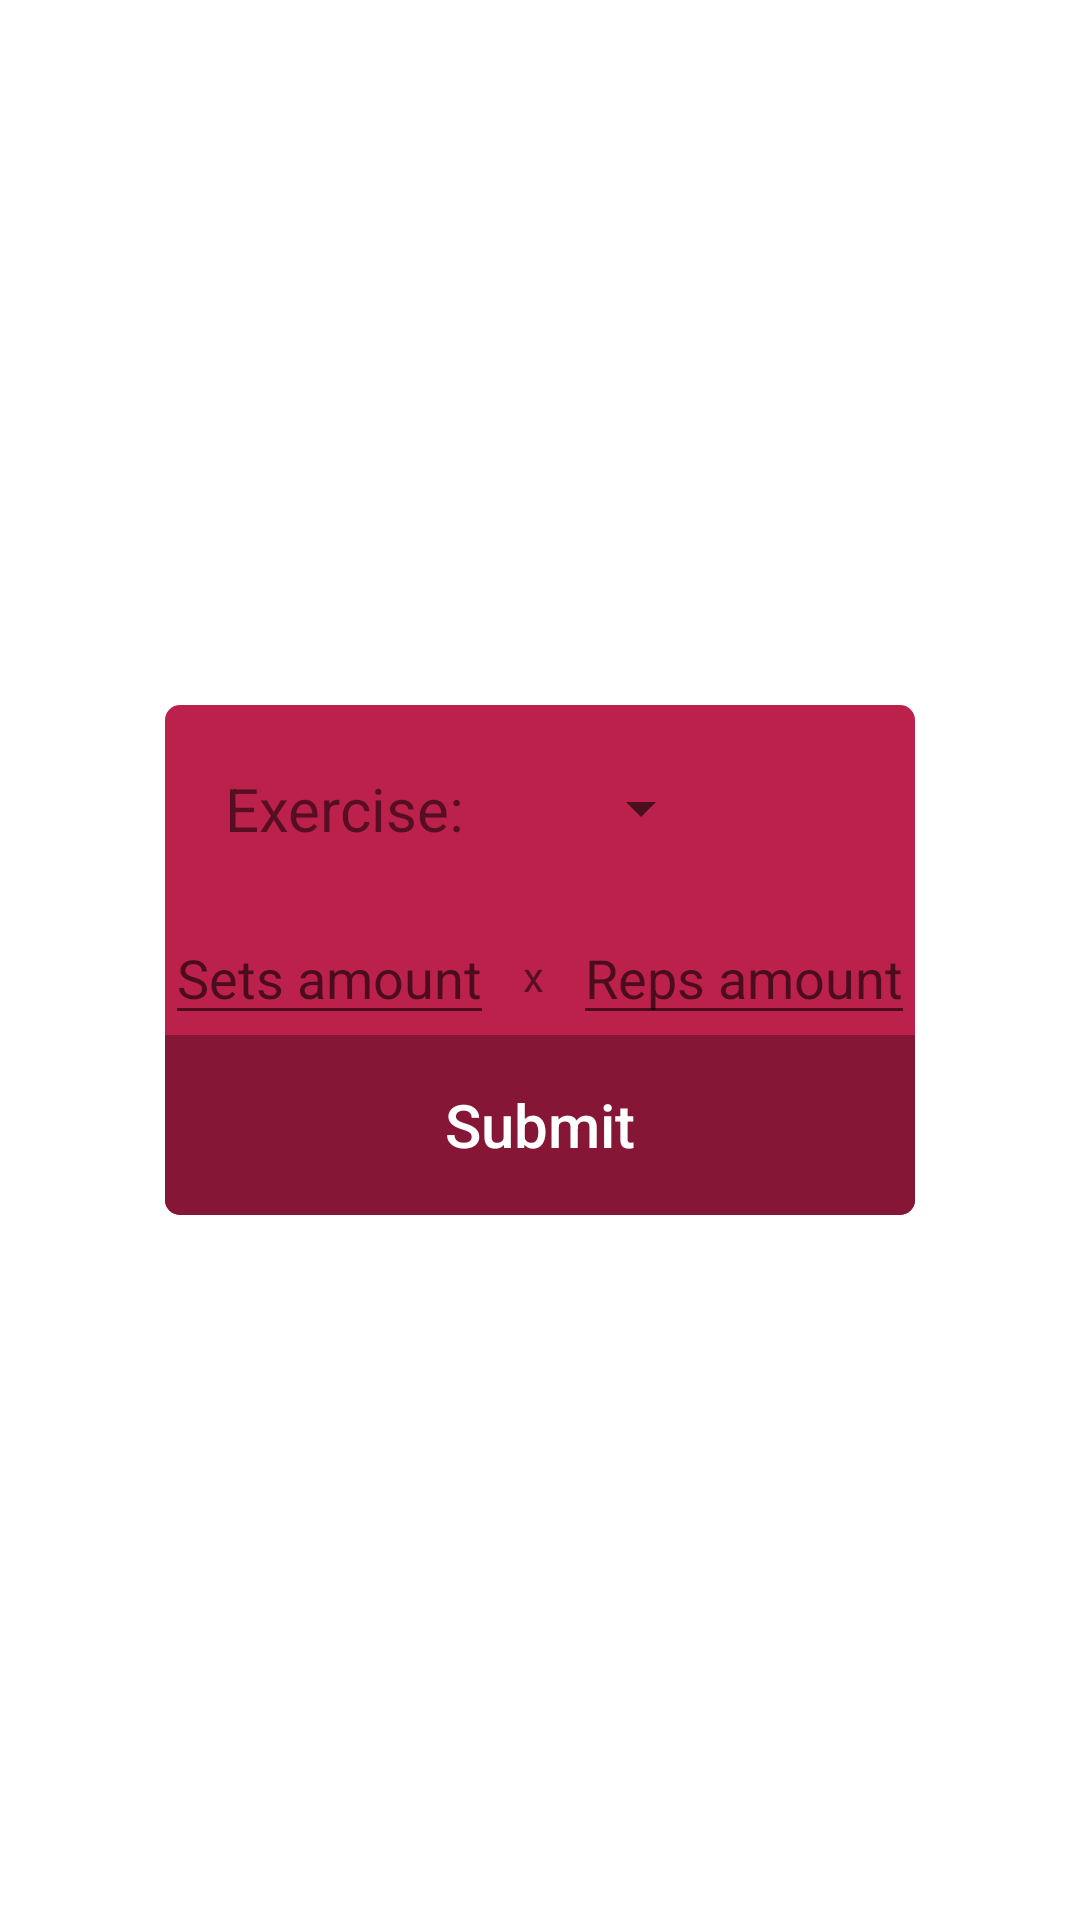

Here is an Android app screen rendered from its layout file. Give the layout XML and the strings, colors and styles it references.
<!-- AndroidManifest.xml: application theme Theme.SportManager -->
<!-- res/layout/activity_exercise_pop_up.xml -->
<?xml version="1.0" encoding="utf-8"?>
<androidx.constraintlayout.widget.ConstraintLayout xmlns:android="http://schemas.android.com/apk/res/android"
    xmlns:app="http://schemas.android.com/apk/res-auto"
    xmlns:tools="http://schemas.android.com/tools"
    android:layout_width="match_parent"
    android:layout_height="match_parent"
    tools:context=".presentation.ExercisePopUp">


    <androidx.cardview.widget.CardView
        android:id="@+id/popup_window_view_with_border"
        android:layout_width="wrap_content"
        android:layout_height="wrap_content"
        android:layout_centerHorizontal="true"
        android:layout_centerVertical="true"
        app:cardBackgroundColor="#FFFFFF"
        app:cardCornerRadius="5dp"
        app:cardElevation="0dp"
        app:cardMaxElevation="0dp"
        app:cardPreventCornerOverlap="false"
        app:layout_constraintBottom_toBottomOf="parent"
        app:layout_constraintLeft_toLeftOf="parent"
        app:layout_constraintRight_toRightOf="parent"
        app:layout_constraintTop_toTopOf="parent">

        <androidx.cardview.widget.CardView
            android:id="@+id/popup_window_view"
            android:layout_width="wrap_content"
            android:layout_height="wrap_content"
            android:layout_centerInParent="true"
            android:layout_margin="2dp"
            app:cardBackgroundColor="@android:color/white"
            app:cardCornerRadius="5dp"
            app:cardElevation="0dp"
            app:cardMaxElevation="0dp"
            app:cardPreventCornerOverlap="false">

            <androidx.constraintlayout.widget.ConstraintLayout
                android:id="@+id/popup_window_background_container"
                android:layout_width="250dp"
                android:minHeight="170dp"
                android:background="#bc214b"
                android:layout_height="wrap_content"
                android:layout_centerInParent="true">

                <TextView
                    android:id="@+id/exercise_text"
                    android:layout_marginStart="20dp"
                    android:layout_width="wrap_content"
                    android:layout_height="wrap_content"
                    android:text="Exercise: "
                    android:textSize="20sp"
                    app:layout_constraintTop_toTopOf="parent"
                    app:layout_constraintBottom_toTopOf="@id/text_constraint"
                    app:layout_constraintStart_toStartOf="parent"/>

                <Spinner
                    android:id="@+id/spinner"
                    android:layout_marginStart="30dp"
                    android:layout_width="wrap_content"
                    android:layout_height="wrap_content"
                    app:layout_constraintTop_toTopOf="parent"
                    app:layout_constraintBottom_toTopOf="@id/text_constraint"
                    app:layout_constraintStart_toEndOf="@id/exercise_text" />

                <androidx.constraintlayout.widget.ConstraintLayout
                    android:id="@+id/text_constraint"
                    android:layout_width="match_parent"
                    android:layout_height="match_parent"
                    app:layout_constraintBottom_toTopOf="@id/submit_exercise_button">


                    <EditText
                        android:id="@+id/sets_amount_text"
                        android:layout_width="wrap_content"
                        android:layout_height="wrap_content"
                        app:layout_constraintStart_toStartOf="parent"
                        app:layout_constraintTop_toTopOf="parent"
                        android:hint="Sets amount"/>

                    <TextView
                        android:layout_width="wrap_content"
                        android:layout_height="wrap_content"
                        android:layout_marginTop="12dp"
                        app:layout_constraintStart_toEndOf="@id/sets_amount_text"
                        app:layout_constraintEnd_toStartOf="@id/reps_amount_text"
                        app:layout_constraintTop_toTopOf="parent"
                        android:text=" x "/>

                    <EditText
                        android:id="@+id/reps_amount_text"
                        android:layout_width="wrap_content"
                        android:layout_height="wrap_content"
                        app:layout_constraintEnd_toEndOf="parent"
                        app:layout_constraintTop_toTopOf="parent"
                        android:hint="Reps amount"/>


                </androidx.constraintlayout.widget.ConstraintLayout>

                <Button
                    android:id="@+id/submit_exercise_button"
                    style="?android:attr/borderlessButtonStyle"
                    android:layout_width="match_parent"
                    android:layout_height="60dp"
                    android:background="#851635"
                    android:text="Submit"
                    android:textAllCaps="false"
                    android:textColor="#FFFFFF"
                    android:textSize="20sp"
                    app:layout_constraintBottom_toBottomOf="parent"
                    app:layout_constraintEnd_toEndOf="parent"
                    app:layout_constraintStart_toStartOf="parent"/>

            </androidx.constraintlayout.widget.ConstraintLayout>
        </androidx.cardview.widget.CardView>
    </androidx.cardview.widget.CardView>

</androidx.constraintlayout.widget.ConstraintLayout>
<!-- resources referenced by this layout -->
<resources>
  <style name="Theme.SportManager" parent="Theme.MaterialComponents.DayNight.DarkActionBar">
          
          <item name="colorPrimary">@color/purple_500</item>
          <item name="colorPrimaryVariant">@color/purple_700</item>
          <item name="colorOnPrimary">@color/white</item>
          
          <item name="colorSecondary">@color/teal_200</item>
          <item name="colorSecondaryVariant">@color/teal_700</item>
          <item name="colorOnSecondary">@color/black</item>
          
          <item name="android:statusBarColor" tools:targetApi="l">?attr/colorPrimaryVariant</item>
          
      </style>
  <!-- not gathered from this repository: default colours our renderer supplied (Android Studio template values) -->
  <color name="purple_500">#FF6200EE</color>
  <color name="purple_700">#FF3700B3</color>
  <color name="teal_200">#FF03DAC5</color>
  <color name="teal_700">#FF018786</color>
  <color name="black">#FF000000</color>
  <color name="white">#FFFFFFFF</color>
</resources>
